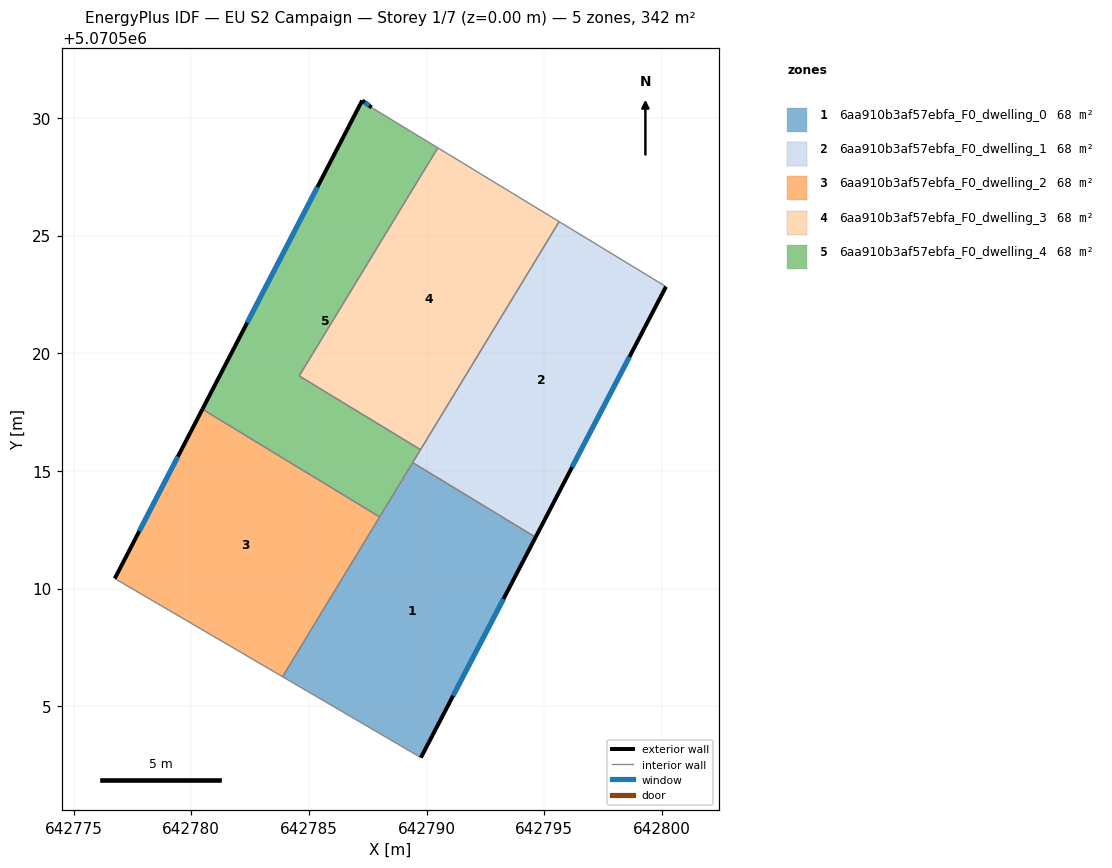
=== STOREY PLAN SPEC (per zone: floor XY polygon, exterior-wall plan segments, windows/doors) ===
zone 1: 6aa910b3af57ebfa_F0_dwelling_0  (68.4 m²)
  floor: (642789.76, 5070502.82) (642794.63, 5070512.18) (642789.41, 5070515.35) (642783.88, 5070506.26)
  exterior wall: (642794.63, 5070512.18) – (642789.76, 5070502.82)  [10.6 m]
    window: (642793.26, 5070509.56) – (642791.12, 5070505.44)  [6.1 m²]
  interior walls: 4
zone 2: 6aa910b3af57ebfa_F0_dwelling_1  (68.4 m²)
  floor: (642794.63, 5070512.18) (642800.17, 5070522.83) (642795.63, 5070525.59) (642789.41, 5070515.35)
  exterior wall: (642800.17, 5070522.83) – (642794.63, 5070512.18)  [12.0 m]
    window: (642798.62, 5070519.85) – (642796.18, 5070515.16)  [7.0 m²]
  interior walls: 4
zone 3: 6aa910b3af57ebfa_F0_dwelling_2  (68.4 m²)
  floor: (642783.88, 5070506.26) (642788.00, 5070513.04) (642780.47, 5070517.62) (642776.75, 5070510.43)
  exterior wall: (642776.75, 5070510.43) – (642780.47, 5070517.62)  [8.1 m]
    window: (642777.79, 5070512.44) – (642779.43, 5070515.61)  [4.7 m²]
  interior walls: 3
zone 4: 6aa910b3af57ebfa_F0_dwelling_3  (68.4 m²)
  floor: (642789.74, 5070515.90) (642795.63, 5070525.59) (642790.47, 5070528.73) (642784.58, 5070519.04)
  interior walls: 4
zone 5: 6aa910b3af57ebfa_F0_dwelling_4  (68.4 m²)
  floor: (642788.00, 5070513.04) (642789.74, 5070515.90) (642784.58, 5070519.04) (642790.47, 5070528.73) (642787.66, 5070530.44) (642787.26, 5070530.74) (642780.47, 5070517.62)
  exterior wall: (642780.47, 5070517.62) – (642787.26, 5070530.74)  [14.8 m]
    window: (642782.37, 5070521.30) – (642785.36, 5070527.06)  [8.6 m²]
  exterior wall: (642787.26, 5070530.74) – (642787.66, 5070530.44)  [0.5 m]
    window: (642787.37, 5070530.65) – (642787.55, 5070530.52)  [0.3 m²]
  interior walls: 6

=== DERIVED (storey summary) ===
Building: EU S2 Campaign
Storey: 1 of 7  (floor level z = 0.00 m)
Storey gross floor area: 342.1 m²
Zones on this storey: 5
  - 6aa910b3af57ebfa_F0_dwelling_0: floor 68.4 m²; exterior wall 10.6 m (31.7 m²); 1 window(s) 6.1 m²; WWR 19.3%
  - 6aa910b3af57ebfa_F0_dwelling_1: floor 68.4 m²; exterior wall 12.0 m (36.0 m²); 1 window(s) 7.0 m²; WWR 19.3%
  - 6aa910b3af57ebfa_F0_dwelling_2: floor 68.4 m²; exterior wall 8.1 m (24.3 m²); 1 window(s) 4.7 m²; WWR 19.3%
  - 6aa910b3af57ebfa_F0_dwelling_3: floor 68.4 m²
  - 6aa910b3af57ebfa_F0_dwelling_4: floor 68.4 m²; exterior wall 15.3 m (45.8 m²); 2 window(s) 8.9 m²; WWR 19.3%
Zone adjacency (shared interzone walls):
  - 6aa910b3af57ebfa_F0_dwelling_0 ↔ 6aa910b3af57ebfa_F0_dwelling_1
  - 6aa910b3af57ebfa_F0_dwelling_0 ↔ 6aa910b3af57ebfa_F0_dwelling_2
  - 6aa910b3af57ebfa_F0_dwelling_0 ↔ 6aa910b3af57ebfa_F0_dwelling_4
  - 6aa910b3af57ebfa_F0_dwelling_1 ↔ 6aa910b3af57ebfa_F0_dwelling_3
  - 6aa910b3af57ebfa_F0_dwelling_1 ↔ 6aa910b3af57ebfa_F0_dwelling_4
  - 6aa910b3af57ebfa_F0_dwelling_2 ↔ 6aa910b3af57ebfa_F0_dwelling_4
  - 6aa910b3af57ebfa_F0_dwelling_3 ↔ 6aa910b3af57ebfa_F0_dwelling_4